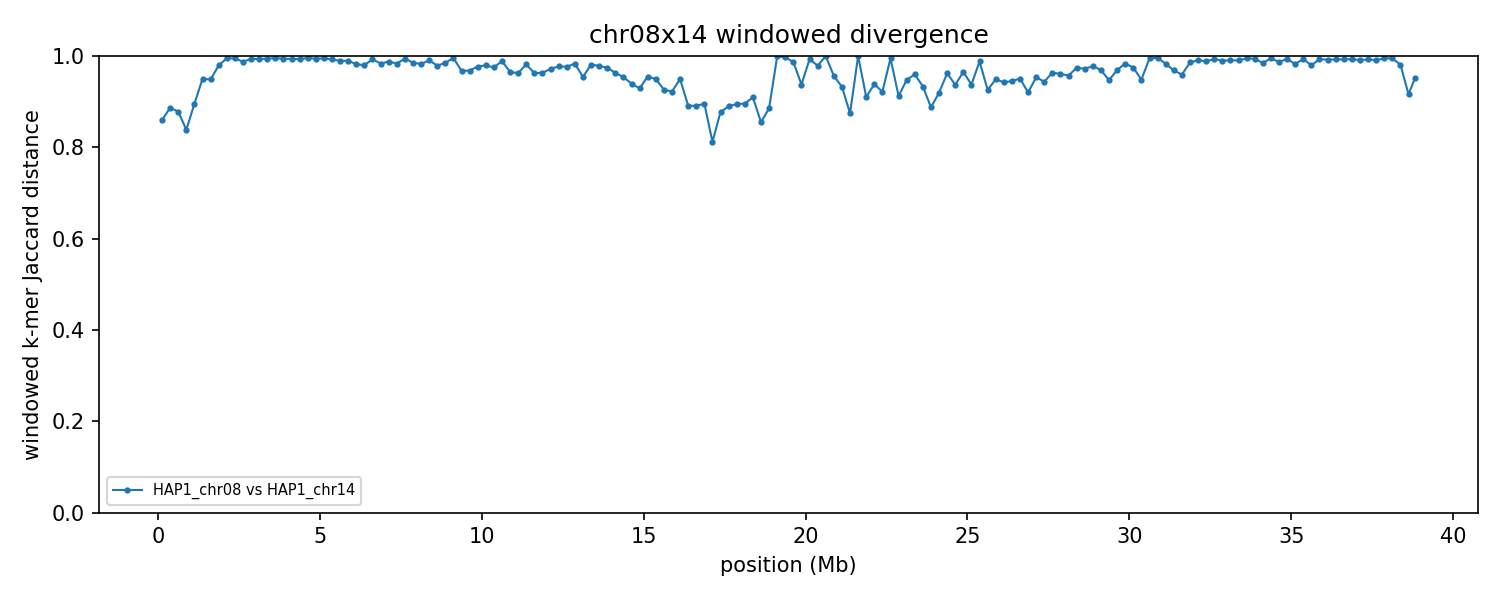

The file beside this chart, header and first rows:
group	win_start	win_end	unit_a	unit_b	hap_a	hap_b	chrom_a	chrom_b	kmers_a	kmers_b	shared	union	jaccard_distance
chr08x14	1	250000	HAP1_chr08	HAP1_chr14	HAP1	HAP1	8	14	219066	238445	56294	401217	0.8597
chr08x14	250001	500000	HAP1_chr08	HAP1_chr14	HAP1	HAP1	8	14	234328	215709	45804	404233	0.8867
chr08x14	500001	750000	HAP1_chr08	HAP1_chr14	HAP1	HAP1	8	14	228884	227496	49600	406780	0.8781
chr08x14	750001	1000000	HAP1_chr08	HAP1_chr14	HAP1	HAP1	8	14	236698	227955	64632	400021	0.8384
chr08x14	1000001	1250000	HAP1_chr08	HAP1_chr14	HAP1	HAP1	8	14	221148	236351	43271	414228	0.8955
chr08x14	1250001	1500000	HAP1_chr08	HAP1_chr14	HAP1	HAP1	8	14	234858	243601	22805	455654	0.95
chr08x14	1500001	1750000	HAP1_chr08	HAP1_chr14	HAP1	HAP1	8	14	235244	217479	22150	430573	0.9486
chr08x14	1750001	2000000	HAP1_chr08	HAP1_chr14	HAP1	HAP1	8	14	198755	226846	8581	417020	0.9794
chr08x14	2000001	2250000	HAP1_chr08	HAP1_chr14	HAP1	HAP1	8	14	223524	238679	2299	459904	0.995
chr08x14	2250001	2500000	HAP1_chr08	HAP1_chr14	HAP1	HAP1	8	14	238065	210960	2342	446683	0.9948
chr08x14	2500001	2750000	HAP1_chr08	HAP1_chr14	HAP1	HAP1	8	14	229554	228353	5679	452228	0.9874
chr08x14	2750001	3000000	HAP1_chr08	HAP1_chr14	HAP1	HAP1	8	14	209765	233548	2733	440580	0.9938
chr08x14	3000001	3250000	HAP1_chr08	HAP1_chr14	HAP1	HAP1	8	14	234954	236698	3178	468474	0.9932
chr08x14	3250001	3500000	HAP1_chr08	HAP1_chr14	HAP1	HAP1	8	14	140260	237072	2066	375266	0.9945
chr08x14	3500001	3750000	HAP1_chr08	HAP1_chr14	HAP1	HAP1	8	14	233977	232888	2389	464476	0.9949
chr08x14	3750001	4000000	HAP1_chr08	HAP1_chr14	HAP1	HAP1	8	14	225771	238638	2568	461841	0.9944
chr08x14	4000001	4250000	HAP1_chr08	HAP1_chr14	HAP1	HAP1	8	14	239777	234207	3141	470843	0.9933
chr08x14	4250001	4500000	HAP1_chr08	HAP1_chr14	HAP1	HAP1	8	14	234485	219909	3100	451294	0.9931
chr08x14	4500001	4750000	HAP1_chr08	HAP1_chr14	HAP1	HAP1	8	14	234695	237421	2121	469995	0.9955
chr08x14	4750001	5000000	HAP1_chr08	HAP1_chr14	HAP1	HAP1	8	14	233959	233377	2770	464566	0.994
chr08x14	5000001	5250000	HAP1_chr08	HAP1_chr14	HAP1	HAP1	8	14	233575	239067	2459	470183	0.9948
chr08x14	5250001	5500000	HAP1_chr08	HAP1_chr14	HAP1	HAP1	8	14	234255	238293	3552	468996	0.9924
chr08x14	5500001	5750000	HAP1_chr08	HAP1_chr14	HAP1	HAP1	8	14	228369	229277	4845	452801	0.9893
chr08x14	5750001	6000000	HAP1_chr08	HAP1_chr14	HAP1	HAP1	8	14	235038	223606	4727	453917	0.9896
chr08x14	6000001	6250000	HAP1_chr08	HAP1_chr14	HAP1	HAP1	8	14	226436	210410	7728	429118	0.982
chr08x14	6250001	6500000	HAP1_chr08	HAP1_chr14	HAP1	HAP1	8	14	230694	223382	8941	445135	0.9799
chr08x14	6500001	6750000	HAP1_chr08	HAP1_chr14	HAP1	HAP1	8	14	219342	187506	2865	403983	0.9929
chr08x14	6750001	7000000	HAP1_chr08	HAP1_chr14	HAP1	HAP1	8	14	223158	224745	7255	440648	0.9835
chr08x14	7000001	7250000	HAP1_chr08	HAP1_chr14	HAP1	HAP1	8	14	238740	233812	5690	466862	0.9878
chr08x14	7250001	7500000	HAP1_chr08	HAP1_chr14	HAP1	HAP1	8	14	219674	226790	7254	439210	0.9835
chr08x14	7500001	7750000	HAP1_chr08	HAP1_chr14	HAP1	HAP1	8	14	220053	229568	2521	447100	0.9944
chr08x14	7750001	8000000	HAP1_chr08	HAP1_chr14	HAP1	HAP1	8	14	234927	237302	6809	465420	0.9854
chr08x14	8000001	8250000	HAP1_chr08	HAP1_chr14	HAP1	HAP1	8	14	220043	218331	7533	430841	0.9825
chr08x14	8250001	8500000	HAP1_chr08	HAP1_chr14	HAP1	HAP1	8	14	232342	231059	4361	459040	0.9905
chr08x14	8500001	8750000	HAP1_chr08	HAP1_chr14	HAP1	HAP1	8	14	233993	224653	9485	449161	0.9789
chr08x14	8750001	9000000	HAP1_chr08	HAP1_chr14	HAP1	HAP1	8	14	236391	233733	6995	463129	0.9849
chr08x14	9000001	9250000	HAP1_chr08	HAP1_chr14	HAP1	HAP1	8	14	215375	228705	1820	442260	0.9959
chr08x14	9250001	9500000	HAP1_chr08	HAP1_chr14	HAP1	HAP1	8	14	206406	223819	13697	416528	0.9671
chr08x14	9500001	9750000	HAP1_chr08	HAP1_chr14	HAP1	HAP1	8	14	195058	181630	11611	365077	0.9682
chr08x14	9750001	10000000	HAP1_chr08	HAP1_chr14	HAP1	HAP1	8	14	218914	220261	9885	429290	0.977
chr08x14	10000001	10250000	HAP1_chr08	HAP1_chr14	HAP1	HAP1	8	14	227038	226780	9185	444633	0.9793
chr08x14	10250001	10500000	HAP1_chr08	HAP1_chr14	HAP1	HAP1	8	14	231498	226657	11176	446979	0.975
chr08x14	10500001	10750000	HAP1_chr08	HAP1_chr14	HAP1	HAP1	8	14	228478	165896	4402	389972	0.9887
chr08x14	10750001	11000000	HAP1_chr08	HAP1_chr14	HAP1	HAP1	8	14	223947	206367	14526	415788	0.9651
chr08x14	11000001	11250000	HAP1_chr08	HAP1_chr14	HAP1	HAP1	8	14	220091	199852	15215	404728	0.9624
chr08x14	11250001	11500000	HAP1_chr08	HAP1_chr14	HAP1	HAP1	8	14	225672	230298	8170	447800	0.9818
chr08x14	11500001	11750000	HAP1_chr08	HAP1_chr14	HAP1	HAP1	8	14	200785	204747	14752	390780	0.9623
chr08x14	11750001	12000000	HAP1_chr08	HAP1_chr14	HAP1	HAP1	8	14	218969	220647	15508	424108	0.9634
chr08x14	12000001	12250000	HAP1_chr08	HAP1_chr14	HAP1	HAP1	8	14	222212	181656	11134	392734	0.9717
chr08x14	12250001	12500000	HAP1_chr08	HAP1_chr14	HAP1	HAP1	8	14	224483	223022	9993	437512	0.9772
chr08x14	12500001	12750000	HAP1_chr08	HAP1_chr14	HAP1	HAP1	8	14	208953	213084	9709	412328	0.9765
chr08x14	12750001	13000000	HAP1_chr08	HAP1_chr14	HAP1	HAP1	8	14	226171	214625	7242	433554	0.9833
chr08x14	13000001	13250000	HAP1_chr08	HAP1_chr14	HAP1	HAP1	8	14	220920	176764	17482	380202	0.954
chr08x14	13250001	13500000	HAP1_chr08	HAP1_chr14	HAP1	HAP1	8	14	214995	159553	6849	367699	0.9814
chr08x14	13500001	13750000	HAP1_chr08	HAP1_chr14	HAP1	HAP1	8	14	226160	188548	8771	405937	0.9784
chr08x14	13750001	14000000	HAP1_chr08	HAP1_chr14	HAP1	HAP1	8	14	196986	172824	9224	360586	0.9744
chr08x14	14000001	14250000	HAP1_chr08	HAP1_chr14	HAP1	HAP1	8	14	222693	200472	15081	408084	0.963
chr08x14	14250001	14500000	HAP1_chr08	HAP1_chr14	HAP1	HAP1	8	14	213043	179579	17317	375305	0.9539
chr08x14	14500001	14750000	HAP1_chr08	HAP1_chr14	HAP1	HAP1	8	14	168927	189735	20443	338219	0.9396
chr08x14	14750001	15000000	HAP1_chr08	HAP1_chr14	HAP1	HAP1	8	14	171214	189466	23859	336821	0.9292
... 96 more rows
